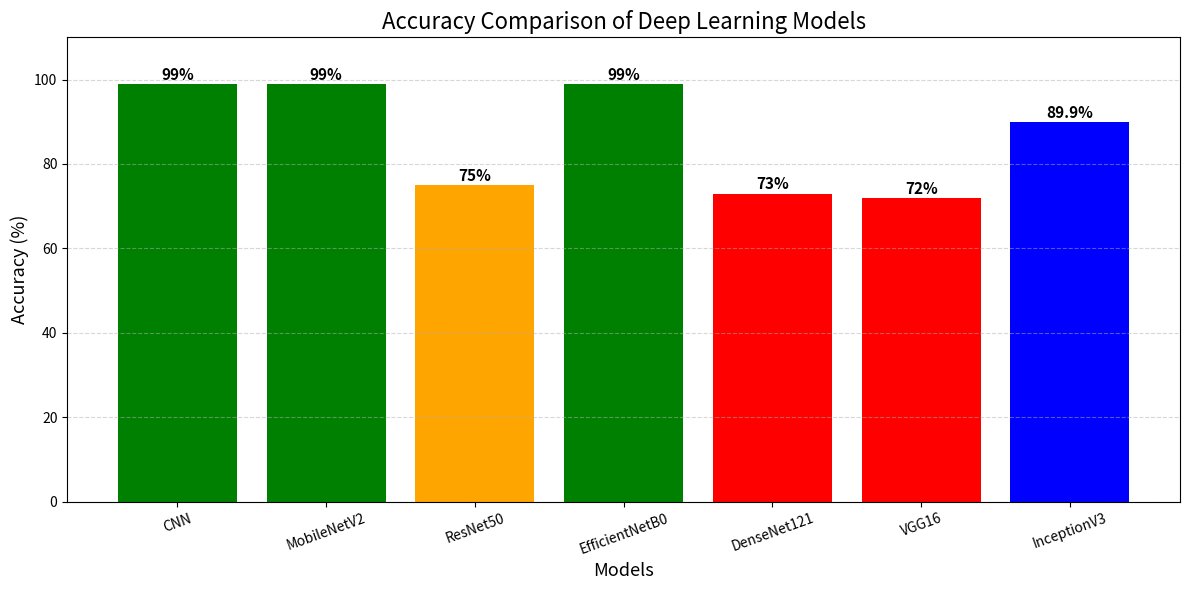

Here is the Python script that generated this plot:
import matplotlib.pyplot as plt

models = [
    "CNN",
    "MobileNetV2",
    "ResNet50",
    "EfficientNetB0",
    "DenseNet121",
    "VGG16",
    "InceptionV3"
]

accuracy = [99, 99, 75, 99, 73, 72, 89.9]

# Different colors
colors = [
    "green",
    "green",
    "orange",
    "green",
    "red",
    "red",
    "blue"
]

plt.figure(figsize=(12,6))

bars = plt.bar(models, accuracy, color=colors)

plt.title("Accuracy Comparison of Deep Learning Models", fontsize=16)
plt.xlabel("Models", fontsize=13)
plt.ylabel("Accuracy (%)", fontsize=13)

plt.ylim(0, 110)

# Grid
plt.grid(axis='y', linestyle='--', alpha=0.5)

# Accuracy labels
for bar, acc in zip(bars, accuracy):
    plt.text(
        bar.get_x() + bar.get_width()/2,
        acc + 1,
        f"{acc}%",
        ha='center',
        fontsize=11,
        fontweight='bold'
    )

plt.xticks(rotation=20)

plt.tight_layout()

plt.savefig("final_model_comparison.png", dpi=300)

plt.show()
